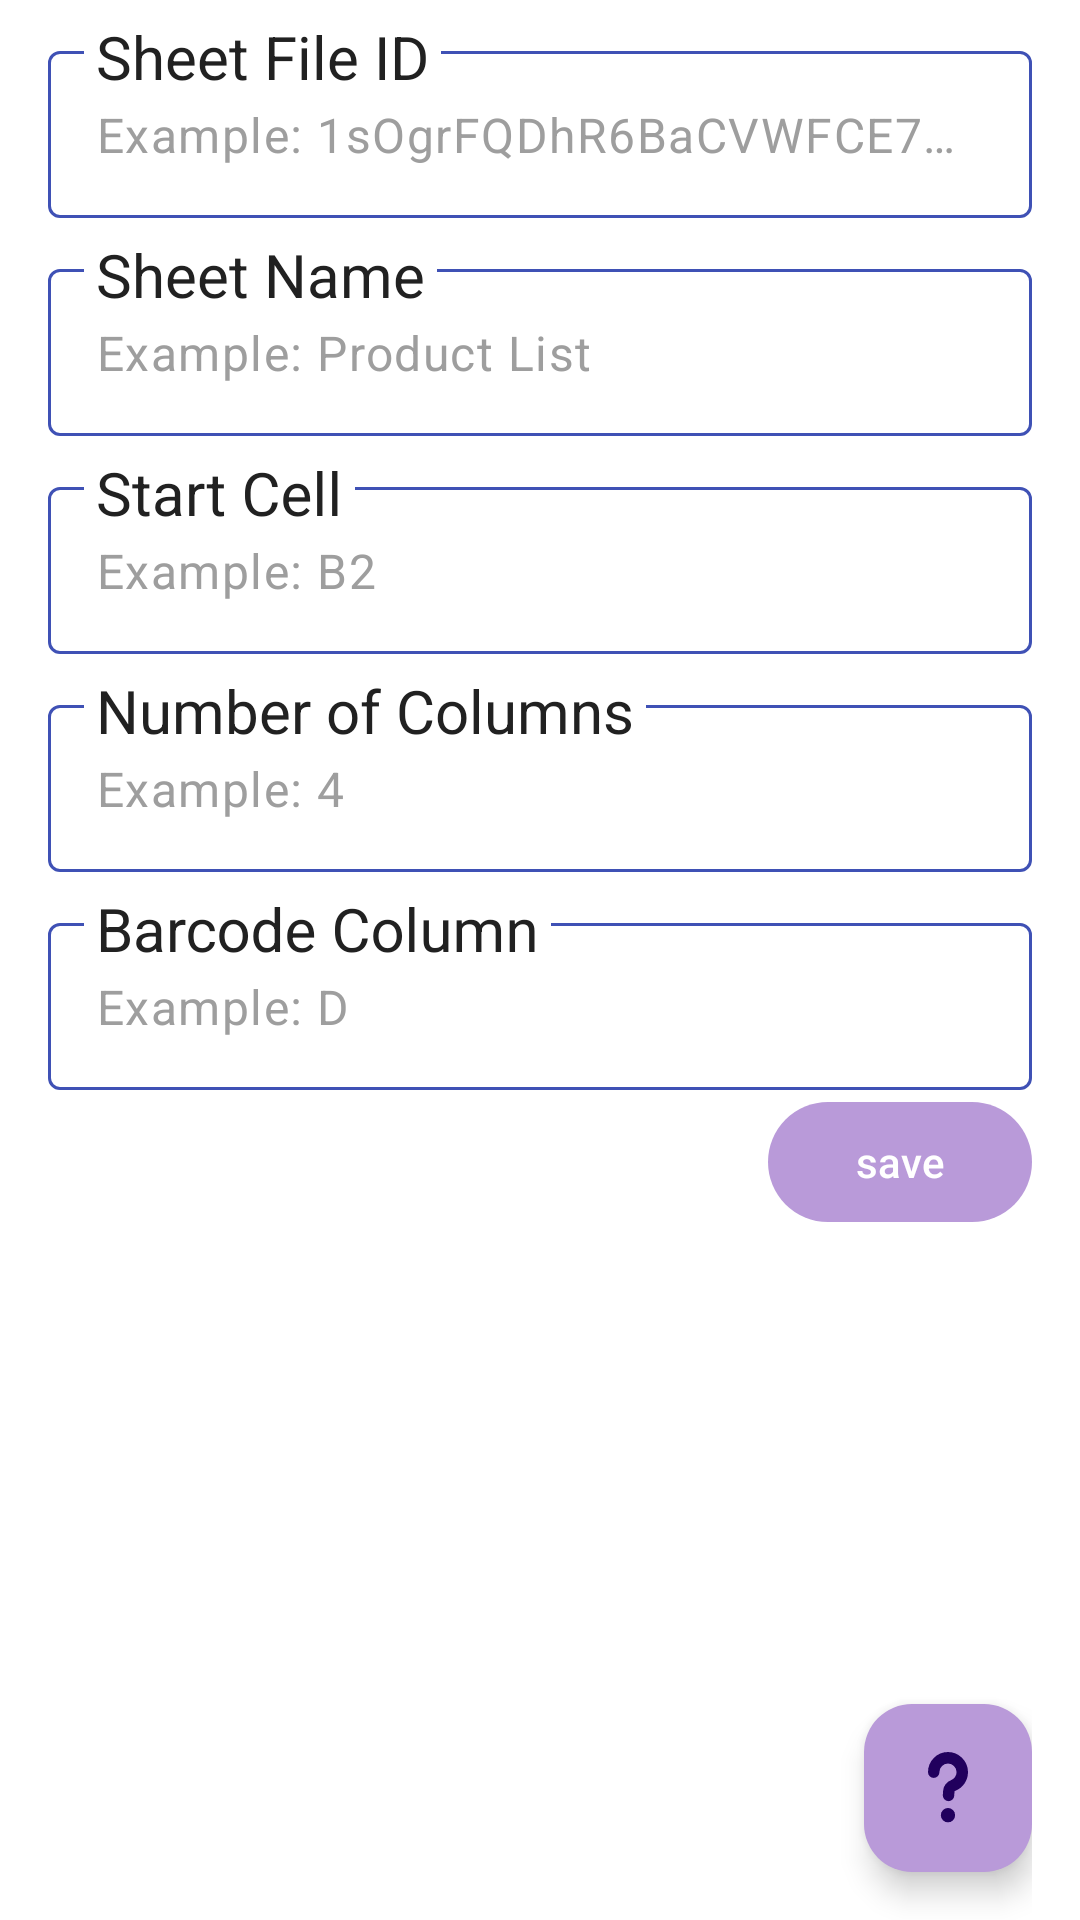

Here is an Android app screen rendered from its layout file. Give the layout XML and the strings, colors and styles it references.
<!-- AndroidManifest.xml: application theme Theme.BarcodeScanner -->
<!-- res/layout/fragment_sheets_setting.xml -->
<?xml version="1.0" encoding="utf-8"?>
<layout xmlns:android="http://schemas.android.com/apk/res/android"
    xmlns:app="http://schemas.android.com/apk/res-auto">

    <data>

        <variable
            name="viewModel"
            type="com.jaewchoi.barcodescanner.viewmodels.SettingViewModel" />
    </data>

    <androidx.constraintlayout.widget.ConstraintLayout xmlns:tools="http://schemas.android.com/tools"
        android:layout_width="match_parent"
        android:layout_height="match_parent"
        android:background="@color/white"
        android:paddingHorizontal="16dp"
        tools:context="ui.SheetsSettingFragment">

        <com.google.android.material.textfield.TextInputLayout
            android:id="@+id/text_file_id"
            style="@style/TextInputLayoutStyle"
            android:hint="@string/text_file_id_string"
            app:layout_constraintEnd_toEndOf="parent"
            app:layout_constraintStart_toStartOf="parent"
            app:layout_constraintTop_toTopOf="parent">

            <com.google.android.material.textfield.TextInputEditText
                android:id="@+id/edit_file_id"
                style="@style/TextInputEditTextStyle"
                android:hint="@string/edit_file_id_hint"
                android:inputType="text"
                app:bindText="@={viewModel.fileID}" />
        </com.google.android.material.textfield.TextInputLayout>


        <com.google.android.material.textfield.TextInputLayout
            android:id="@+id/text_sheets_name"
            style="@style/TextInputLayoutStyle"
            android:hint="@string/text_sheets_name_string"
            app:layout_constraintEnd_toEndOf="parent"
            app:layout_constraintStart_toStartOf="parent"
            app:layout_constraintTop_toBottomOf="@id/text_file_id">

            <com.google.android.material.textfield.TextInputEditText
                android:id="@+id/edit_sheets_name"
                style="@style/TextInputEditTextStyle"
                android:hint="@string/edit_sheets_name_hint"
                android:inputType="text"
                app:bindText="@={viewModel.sheetName}" />
        </com.google.android.material.textfield.TextInputLayout>

        <com.google.android.material.textfield.TextInputLayout
            android:id="@+id/text_table_cell"
            style="@style/TextInputLayoutStyle"
            android:hint="@string/text_table_cell_string"
            app:layout_constraintEnd_toEndOf="parent"
            app:layout_constraintStart_toStartOf="parent"
            app:layout_constraintTop_toBottomOf="@id/text_sheets_name">

            <com.google.android.material.textfield.TextInputEditText
                android:id="@+id/edit_table_cell"
                style="@style/TextInputEditTextStyle"
                android:hint="@string/edit_table_cell_hint"
                android:inputType="text"
                app:bindText="@={viewModel.tableCell}" />
        </com.google.android.material.textfield.TextInputLayout>


        <com.google.android.material.textfield.TextInputLayout
            android:id="@+id/text_field_count"
            style="@style/TextInputLayoutStyle"
            android:hint="@string/text_field_count_string"
            app:layout_constraintEnd_toEndOf="parent"
            app:layout_constraintStart_toStartOf="parent"
            app:layout_constraintTop_toBottomOf="@id/text_table_cell">

            <com.google.android.material.textfield.TextInputEditText
                android:id="@+id/edit_field_count"
                style="@style/TextInputEditTextStyle"
                android:hint="@string/edit_field_count_hint"
                android:inputType="number"
                app:bindText="@={viewModel.fieldCount}" />
        </com.google.android.material.textfield.TextInputLayout>


        <com.google.android.material.textfield.TextInputLayout
            android:id="@+id/text_barcode_column"
            style="@style/TextInputLayoutStyle"
            android:hint="@string/text_barcode_column_string"
            app:layout_constraintEnd_toEndOf="parent"
            app:layout_constraintStart_toStartOf="parent"
            app:layout_constraintTop_toBottomOf="@id/text_field_count">

            <com.google.android.material.textfield.TextInputEditText
                android:id="@+id/edit_barcode_column"
                style="@style/TextInputEditTextStyle"
                android:hint="@string/edit_barcode_column_hint"
                android:inputType="text"
                app:bindText="@={viewModel.barcodeColumn}" />
        </com.google.android.material.textfield.TextInputLayout>

        <com.google.android.material.button.MaterialButton
            android:id="@+id/btn_save"
            android:layout_width="wrap_content"
            android:layout_height="wrap_content"
            android:text="@string/save"
            app:layout_constraintEnd_toEndOf="parent"
            app:layout_constraintTop_toBottomOf="@id/text_barcode_column" />

        <com.google.android.material.floatingactionbutton.FloatingActionButton
            android:id="@+id/fab_help"
            android:layout_width="wrap_content"
            android:layout_height="wrap_content"
            android:layout_marginBottom="16dp"
            android:backgroundTint="@color/colorPrimary"
            android:contentDescription="@string/setting_page_floating_button_description"
            android:src="@drawable/ic_help"
            app:borderWidth="0dp"
            app:layout_constraintBottom_toBottomOf="parent"
            app:layout_constraintEnd_toEndOf="parent" />


    </androidx.constraintlayout.widget.ConstraintLayout>
</layout>
<!-- resources referenced by this layout -->
<resources>
  <color name="colorPrimary">#B99AD9</color>
  <color name="white">#FFFFFFFF</color>
  <!-- drawable ic_help (drawable) -->
  <vector xmlns:android="http://schemas.android.com/apk/res/android"
      android:width="14dp"
      android:height="25dp"
      android:viewportWidth="14"
      android:viewportHeight="25">
    <path
        android:pathData="M2,7C2,5.674 2.527,4.402 3.464,3.464C4.402,2.527 5.674,2 7,2C8.305,2.012 9.555,2.529 10.487,3.443C11.419,4.357 11.961,5.595 12,6.9C12.015,7.928 11.713,8.935 11.135,9.785C10.557,10.635 9.731,11.286 8.77,11.65C8.352,11.801 7.988,12.071 7.721,12.426C7.455,12.781 7.298,13.207 7.27,13.65L7.19,15.06"
        android:strokeLineJoin="round"
        android:strokeWidth="4"
        android:fillColor="#00000000"
        android:strokeColor="#000000"
        android:strokeLineCap="round"/>
    <path
        android:strokeWidth="1"
        android:pathData="M6.99,21.94m-2,0a2,2 0,1 1,4 0a2,2 0,1 1,-4 0"
        android:fillColor="#000000"
        android:strokeColor="#000000"/>
  </vector>
  <string name="edit_barcode_column_hint">Example: D</string>
  <string name="edit_field_count_hint">Example: 4</string>
  <string name="edit_file_id_hint">Example: 1sOgrFQDhR6BaCVWFCE71swOdYIraF7uY3cIEIcamqEw</string>
  <string name="edit_sheets_name_hint">Example: Product List</string>
  <string name="edit_table_cell_hint">Example: B2</string>
  <string name="save">save</string>
  <string name="setting_page_floating_button_description">go setting help page</string>
  <string name="text_barcode_column_string">Barcode Column</string>
  <string name="text_field_count_string">Number of Columns</string>
  <string name="text_file_id_string">Sheet File ID</string>
  <string name="text_sheets_name_string">Sheet Name</string>
  <string name="text_table_cell_string">Start Cell</string>
  <style name="TextInputEditTextStyle" parent="Widget.Material3.TextInputEditText.OutlinedBox">
          <item name="android:layout_width">match_parent</item>
          <item name="android:layout_height">wrap_content</item>
          <item name="android:maxLines">1</item>
          <item name="android:ellipsize">end</item>
          <item name="android:textColor">@color/textColorPrimary</item>
          <item name="android:textColorHint">@color/textHintColor</item>
      </style>
  <style name="TextInputLayoutStyle" parent="Widget.Material3.TextInputLayout.OutlinedBox">
          <item name="android:layout_width">match_parent</item>
          <item name="android:layout_height">wrap_content</item>
          <item name="android:layout_marginTop">8dp</item>
          <item name="hintTextAppearance">@style/TextAppearance.AppCompat.Title</item>
          <item name="expandedHintEnabled">false</item>
          <item name="boxStrokeColor">@color/selector_edit_text_outline</item>
          <item name="hintTextColor">#3F51B5</item>
          <item name="android:textColorHint">@color/textColorPrimary</item>
      </style>
  <style name="Theme.BarcodeScanner" parent="Base.Theme.BarcodeScanner" />
  <color name="textColorPrimary">#212121</color>
  <color name="textHintColor">#9E9E9E</color>
  <color name="colorPrimaryVariant">#A07ACB</color>
  <color name="colorOnPrimary">#FFFFFF</color>
  <color name="colorSecondary">#A8BF56</color>
  <color name="colorSecondaryVariant">#8CA648</color>
  <color name="colorOnSecondary">#1A1A1A</color>
  <color name="colorBackground">#F2F2F2</color>
  <color name="colorSurface">#EBF2B6</color>
  <color name="colorOnBackground">#1A1A1A</color>
  <color name="colorOnSurface">#1A1A1A</color>
  <color name="colorError">#D5F26D</color>
  <color name="colorOnError">#1A1A1A</color>
  <color name="black">#FF000000</color>
</resources>
